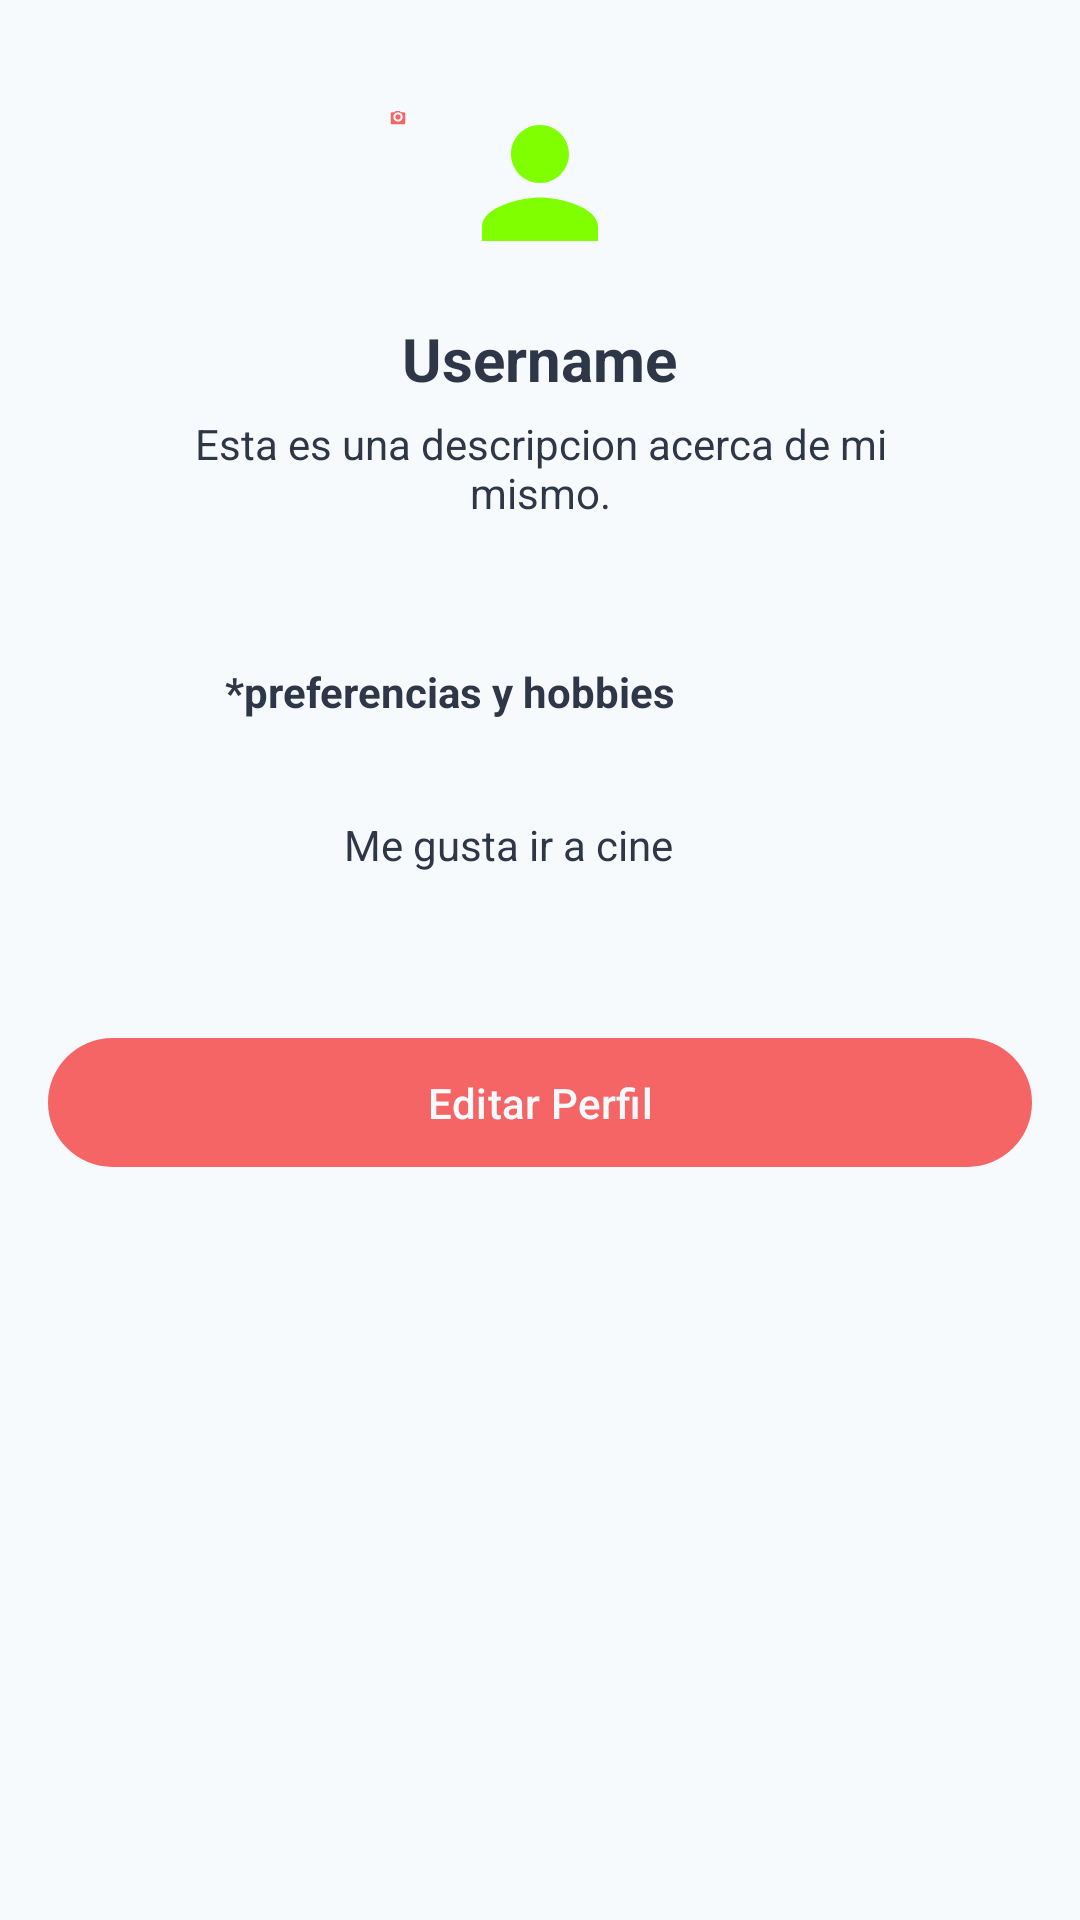

This screen was rendered from an Android layout file. Write that file and the resources it references.
<!-- AndroidManifest.xml: application theme Theme.Kotlinaprendiz -->
<!-- res/layout/activity_profile_edit.xml -->
<?xml version="1.0" encoding="utf-8"?>
<RelativeLayout xmlns:android="http://schemas.android.com/apk/res/android"
    android:layout_width="match_parent"
    android:layout_height="match_parent"
    xmlns:app="http://schemas.android.com/apk/res-auto"
    android:padding="16dp"
    android:background="#F7FAFC">

    
    <ImageView
        android:id="@+id/profilePicture"
        android:layout_width="77dp"
        android:layout_height="58dp"
        android:layout_alignParentTop="true"
        android:layout_centerHorizontal="true"
        android:layout_marginTop="16dp"
        android:layout_marginBottom="16dp"
        android:src="@drawable/ic_user" />

    <ImageView
        android:id="@+id/camera"
        android:layout_width="41dp"
        android:layout_height="wrap_content"
        android:layout_alignBottom="@+id/username"
        android:layout_alignParentStart="true"
        android:layout_marginStart="114dp"
        android:layout_marginTop="16dp"
        android:layout_marginEnd="6dp"
        android:layout_marginBottom="87dp"
        android:layout_toStartOf="@+id/profilePicture"
        android:src="@drawable/ic_camara_green" />

    <TextView
        android:id="@+id/username"
        android:layout_width="wrap_content"
        android:layout_height="wrap_content"
        android:layout_below="@id/profilePicture"
        android:layout_centerHorizontal="true"
        android:text="Username"
        android:textSize="20sp"
        android:textColor="#2D3748"
        android:textStyle="bold" />

    <TextView
        android:id="@+id/profileDescription"
        android:layout_width="match_parent"
        android:layout_height="wrap_content"
        android:layout_below="@id/username"
        android:layout_alignParentStart="true"
        android:layout_alignParentEnd="true"
        android:layout_marginStart="32dp"
        android:layout_marginTop="-7dp"
        android:layout_marginEnd="32dp"
        android:gravity="center"
        android:padding="12dp"
        android:text="Esta es una descripcion acerca de mi mismo."
        android:textColor="#2D3748" />

    <com.google.android.material.button.MaterialButton
        android:id="@+id/editButton"

        style="@style/CustomButtonStyle"
        android:layout_width="346dp"
        android:layout_height="wrap_content"
        android:layout_below="@id/preferencesSection"
        android:layout_marginTop="21dp"
        android:padding="12dp"
        android:text="Editar Perfil"
        android:textColor="#F7FAFC"
        app:backgroundTint="#F56565" />

    <LinearLayout
        android:id="@+id/preferencesSection"
        android:layout_width="wrap_content"
        android:layout_height="136dp"
        android:layout_below="@id/profileDescription"
        android:layout_alignParentStart="true"
        android:layout_alignParentEnd="true"
        android:layout_marginStart="31dp"
        android:layout_marginTop="-1dp"
        android:layout_marginEnd="52dp"
        android:orientation="vertical"
        android:padding="16dp">

        <TextView
            android:layout_width="match_parent"
            android:layout_height="wrap_content"
            android:layout_below="@id/username"
            android:layout_marginTop="8dp"
            android:padding="12dp"
            android:text="*preferencias y hobbies"
            android:textColor="#2D3748"
            android:textStyle="bold" />

        <TextView
            android:id="@+id/preferncesAndHobbies"
            android:layout_width="match_parent"
            android:layout_height="wrap_content"
            android:layout_below="@id/username"
            android:layout_marginTop="8dp"
            android:gravity="center_horizontal"
            android:padding="12dp"
            android:text="Me gusta ir a cine"
            android:textColor="#2D3748" />
    </LinearLayout>

    <LinearLayout
        android:id="@+id/p"
        android:layout_width="395dp"
        android:layout_height="406dp"
        android:layout_below="@+id/editButton"
        android:layout_alignParentStart="true"
        android:layout_alignParentEnd="true"
        android:layout_alignParentBottom="true"
        android:layout_marginStart="0dp"
        android:layout_marginTop="-6dp"
        android:layout_marginEnd="0dp"
        android:layout_marginBottom="0dp"
        android:orientation="vertical"
        android:padding="16dp">

        <androidx.recyclerview.widget.RecyclerView
            android:layout_width="345dp"
            android:layout_height="380dp" />
    </LinearLayout>

</RelativeLayout>
<!-- resources referenced by this layout -->
<resources>
  <!-- drawable ic_camara_green (drawable) -->
  <?xml version="1.0" encoding="utf-8"?>
  <vector xmlns:android="http://schemas.android.com/apk/res/android"
      android:width="24dp"
      android:height="24dp"
      android:viewportWidth="24"
      android:viewportHeight="24">
  
      <path
          android:fillColor="#F56565"
          android:pathData="M20,5h-3.6l-1.4-1.6c-0.2-0.2-0.5-0.4-0.8-0.4H9c-0.3,0-0.6,0.2-0.8,0.4L6.8,5H3c-1.1,0-2,0.9-2,2v14c0,1.1,0.9,2,2,2h18c1.1,0,2-0.9,2-2V7c0-1.1-0.9-2-2-2zM12,19c-3.9,0-7-3.1-7-7s3.1-7,7-7,7,3.1,7,7S15.9,19,12,19zM12,8c-2.2,0-4,1.8-4,4s1.8,4,4,4,4-1.8,4-4S14.2,8,12,8z"/>
  </vector>
  <!-- drawable ic_user (drawable) -->
  <vector xmlns:android="http://schemas.android.com/apk/res/android"
      android:width="24dp"
      android:height="24dp"
      android:viewportWidth="24"
      android:viewportHeight="24">
      <path
          android:fillColor="#7FFF00"
      android:pathData="M12,12c2.21,0 4,-1.79 4,-4s-1.79,-4 -4,-4 -4,1.79 -4,4 1.79,4 4,4zM12,14c-2.67,0 -8,1.34 -8,4v2h16v-2c0,-2.66 -5.33,-4 -8,-4z" />
  </vector>
  <style name="CustomButtonStyle" parent="Widget.Material3.Button">
          <item name="backgroundTint">@drawable/edittext_background</item>
          <item name="android:textColor">#FFFFFF</item> 
      </style>
  <style name="Theme.Kotlinaprendiz" parent="Base.Theme.Kotlinaprendiz" />
  <!-- drawable edittext_background (drawable) -->
  <?xml version="1.0" encoding="utf-8"?>
  <shape xmlns:android="http://schemas.android.com/apk/res/android">
      <solid android:color="#F7FAFC"/> 
      <corners android:radius="8dp"/> 
      <stroke android:width="2dp" android:color="#2D3748"/> 
  </shape>
  <style name="Base.Theme.Kotlinaprendiz" parent="Theme.Material3.DayNight.NoActionBar">
          
      </style>
</resources>
